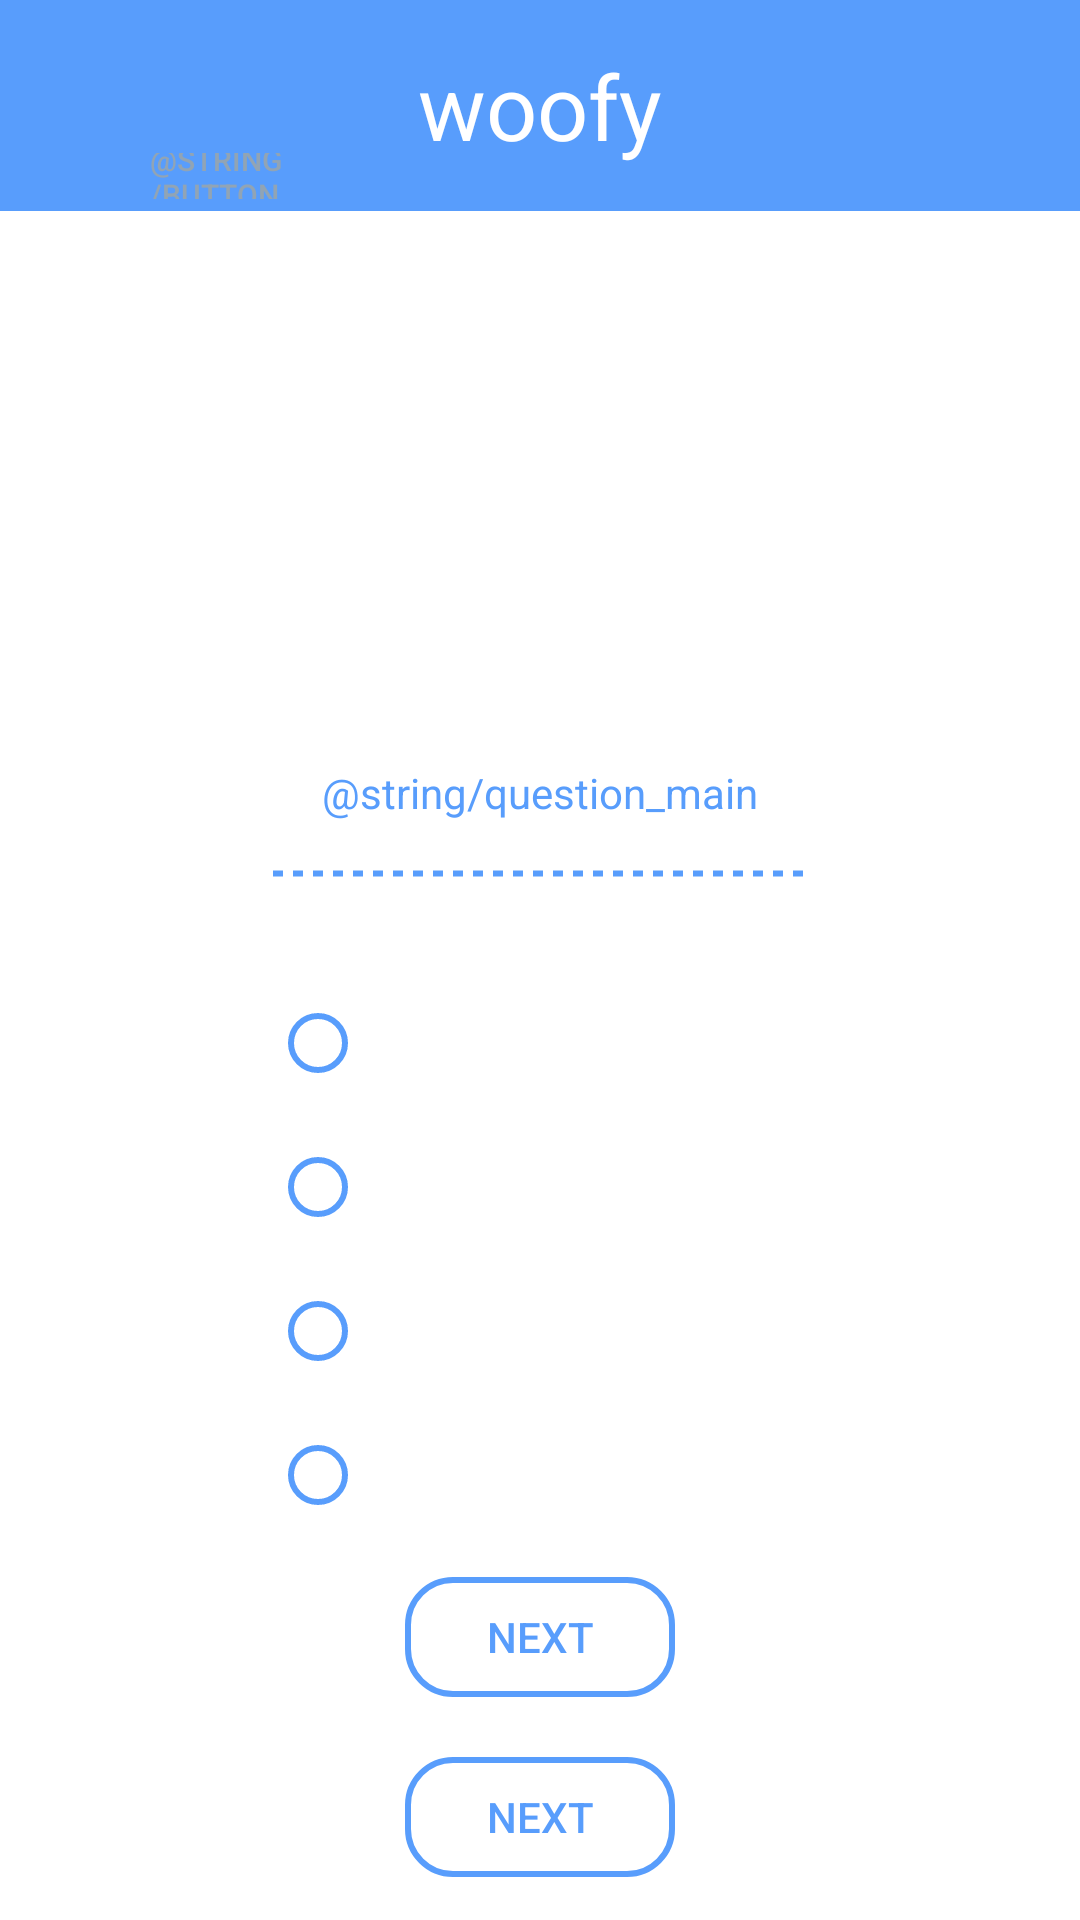

Android layout source for this screen:
<!-- AndroidManifest.xml: application theme Theme.Woofy -->
<!-- res/layout/activity_question_page.xml -->
<?xml version="1.0" encoding="utf-8"?>
<androidx.constraintlayout.widget.ConstraintLayout xmlns:android="http://schemas.android.com/apk/res/android"
xmlns:app="http://schemas.android.com/apk/res-auto"
xmlns:tools="http://schemas.android.com/tools"
android:layout_width="match_parent"
android:layout_height="match_parent"
tools:context=".QuestionPage">

    
    <TextView
        android:id="@+id/banner"
        android:layout_width="match_parent"
        android:layout_height="wrap_content"
        android:background="@color/main_blue"
        android:gravity="center"
        android:paddingVertical="15sp"
        android:text="@string/app_name"
        android:textAlignment="center"
        android:textColor="@color/white"
        android:textSize="30sp"
        android:textStyle="normal"
        app:layout_constraintEnd_toEndOf="parent"
        app:layout_constraintHorizontal_bias="1.0"
        app:layout_constraintStart_toStartOf="parent"
        app:layout_constraintTop_toTopOf="parent"
        tools:ignore="TextContrastCheck" />

    
    <LinearLayout
        android:id="@+id/content"
        android:layout_width="match_parent"
        android:layout_height="wrap_content"
        android:layout_marginHorizontal="50sp"
        android:gravity="center"
        android:orientation="vertical"
        app:layout_constraintBottom_toBottomOf="parent"
        app:layout_constraintEnd_toEndOf="parent"
        app:layout_constraintStart_toStartOf="parent"
        app:layout_constraintTop_toBottomOf="@id/banner"
        app:layout_constraintVertical_bias="0.278">


        
        <androidx.appcompat.widget.AppCompatButton
            android:id="@+id/previous_button"
            android:layout_width="55dp"
            android:layout_height="20sp"
            android:layout_gravity="left"
            android:background="#0000"
            android:gravity="start|center_vertical"
            android:text="@string/button_previous"
            android:textColor="@color/gray"
            android:textSize="10sp" />


        
        <TextView
            android:id="@+id/questionCounter"
            android:layout_width="match_parent"
            android:layout_height="wrap_content"
            android:layout_marginTop="40sp"
            android:gravity="center"
            android:text=""
            android:textColor="@color/main_blue"
            android:textSize="24sp"
            android:textStyle="bold" />


        
        <TextView
            android:id="@+id/textQuestion"
            android:layout_width="match_parent"
            android:layout_height="150sp"
            android:gravity="bottom|center"
            android:paddingBottom="15sp"
            android:text="@string/question_main"
            android:textColor="@color/main_blue" />

        
        <ImageView
            android:layout_width="match_parent"
            android:layout_height="5dp"
            android:layout_marginBottom="30sp"
            android:layerType="software"
            android:paddingHorizontal="40sp"
            android:src="@drawable/dotted" />


        
        <RadioGroup
            android:id="@+id/radioButtonGroup"
            android:layout_width="match_parent"
            android:layout_height="match_parent"
            android:paddingHorizontal="40sp">

            
            <RadioButton
                android:id="@+id/radio_one"
                android:layout_width="match_parent"
                android:layout_height="wrap_content"
                android:buttonTint="@color/main_blue"
                android:textColor="@color/main_blue"
                tools:ignore="DuplicateSpeakableTextCheck" />

            
            <RadioButton
                android:id="@+id/radio_two"
                android:layout_width="match_parent"
                android:layout_height="wrap_content"
                android:buttonTint="@color/main_blue"
                android:textColor="@color/main_blue" />

            
            <RadioButton
                android:id="@+id/radio_three"
                android:layout_width="match_parent"
                android:layout_height="wrap_content"
                android:buttonTint="@color/main_blue"
                android:textColor="@color/main_blue" />

            
            <RadioButton
                android:id="@+id/radio_four"
                android:layout_width="match_parent"
                android:layout_height="wrap_content"
                android:buttonTint="@color/main_blue"
                android:textColor="@color/main_blue" />
            </RadioGroup>


            
            <androidx.appcompat.widget.AppCompatButton
                android:id="@+id/next_button"
                style="?android:attr/borderlessButtonStyle"
                android:layout_width="90sp"
                android:layout_height="40sp"
                android:layout_gravity="center"
                android:layout_margin="10sp"
                android:background="@drawable/my_button_bg"
                android:text="next"
                android:textColor="@color/main_blue" />
      
        <androidx.appcompat.widget.AppCompatButton
            android:id="@+id/next"
            style="?android:attr/borderlessButtonStyle"
            android:layout_width="90sp"
            android:layout_height="40sp"
            android:layout_gravity="center"
            android:layout_margin="10sp"
            android:background="@drawable/my_button_bg"
            android:onClick="nextButton"
            android:text="next"
            android:textColor="@color/main_blue" />

        
        <androidx.appcompat.widget.AppCompatButton
            android:id="@+id/apply"
            style="?android:attr/borderlessButtonStyle"
            android:layout_width="90sp"
            android:layout_height="40sp"
            android:layout_gravity="center"
            android:layout_margin="10sp"
            android:background="@drawable/my_button_bg"
            android:onClick="applyButton"
            android:text="apply"
            android:textColor="@color/main_blue" />
      
    </LinearLayout>
</androidx.constraintlayout.widget.ConstraintLayout>
<!-- resources referenced by this layout -->
<resources>
  <color name="gray">#91a4b5</color>
  <color name="main_blue">#589dfc</color>
  <color name="white">#FFFFFFFF</color>
  <!-- drawable dotted (drawable) -->
  <?xml version="1.0" encoding="utf-8"?>
  <shape xmlns:android="http://schemas.android.com/apk/res/android"
      android:shape="line">
  
      <stroke
          android:color="@color/main_blue"
          android:dashWidth="10px"
          android:dashGap="10px"
          android:width="2dp"/>
  </shape>
  <!-- drawable my_button_bg (drawable) -->
  <?xml version="1.0" encoding="utf-8"?>
  <selector xmlns:android="http://schemas.android.com/apk/res/android">
  
      <item>
          <shape android:shape="rectangle">
              
              <solid android:color="@color/white" />
  
              
              <stroke android:width="2dp" android:color="@color/main_blue" />
  
              
              <corners android:radius="15dp" />
  
  
          </shape>
      </item>
  </selector>
  <string name="app_name">woofy</string>
  <style name="Theme.Woofy" parent="Theme.MaterialComponents.DayNight.DarkActionBar">
          
          <item name="colorPrimary">@color/purple_500</item>
          <item name="colorPrimaryVariant">@color/purple_700</item>
          <item name="colorOnPrimary">@color/white</item>
          
          <item name="colorSecondary">@color/teal_200</item>
          <item name="colorSecondaryVariant">@color/teal_700</item>
          <item name="colorOnSecondary">@color/black</item>
          
          <item name="android:statusBarColor" tools:targetApi="l">?attr/colorPrimaryVariant</item>
          
      </style>
  <color name="purple_500">#FF6200EE</color>
  <color name="purple_700">#FF3700B3</color>
  <color name="teal_200">#FF03DAC5</color>
  <color name="teal_700">#FF018786</color>
  <color name="black">#FF000000</color>
</resources>
